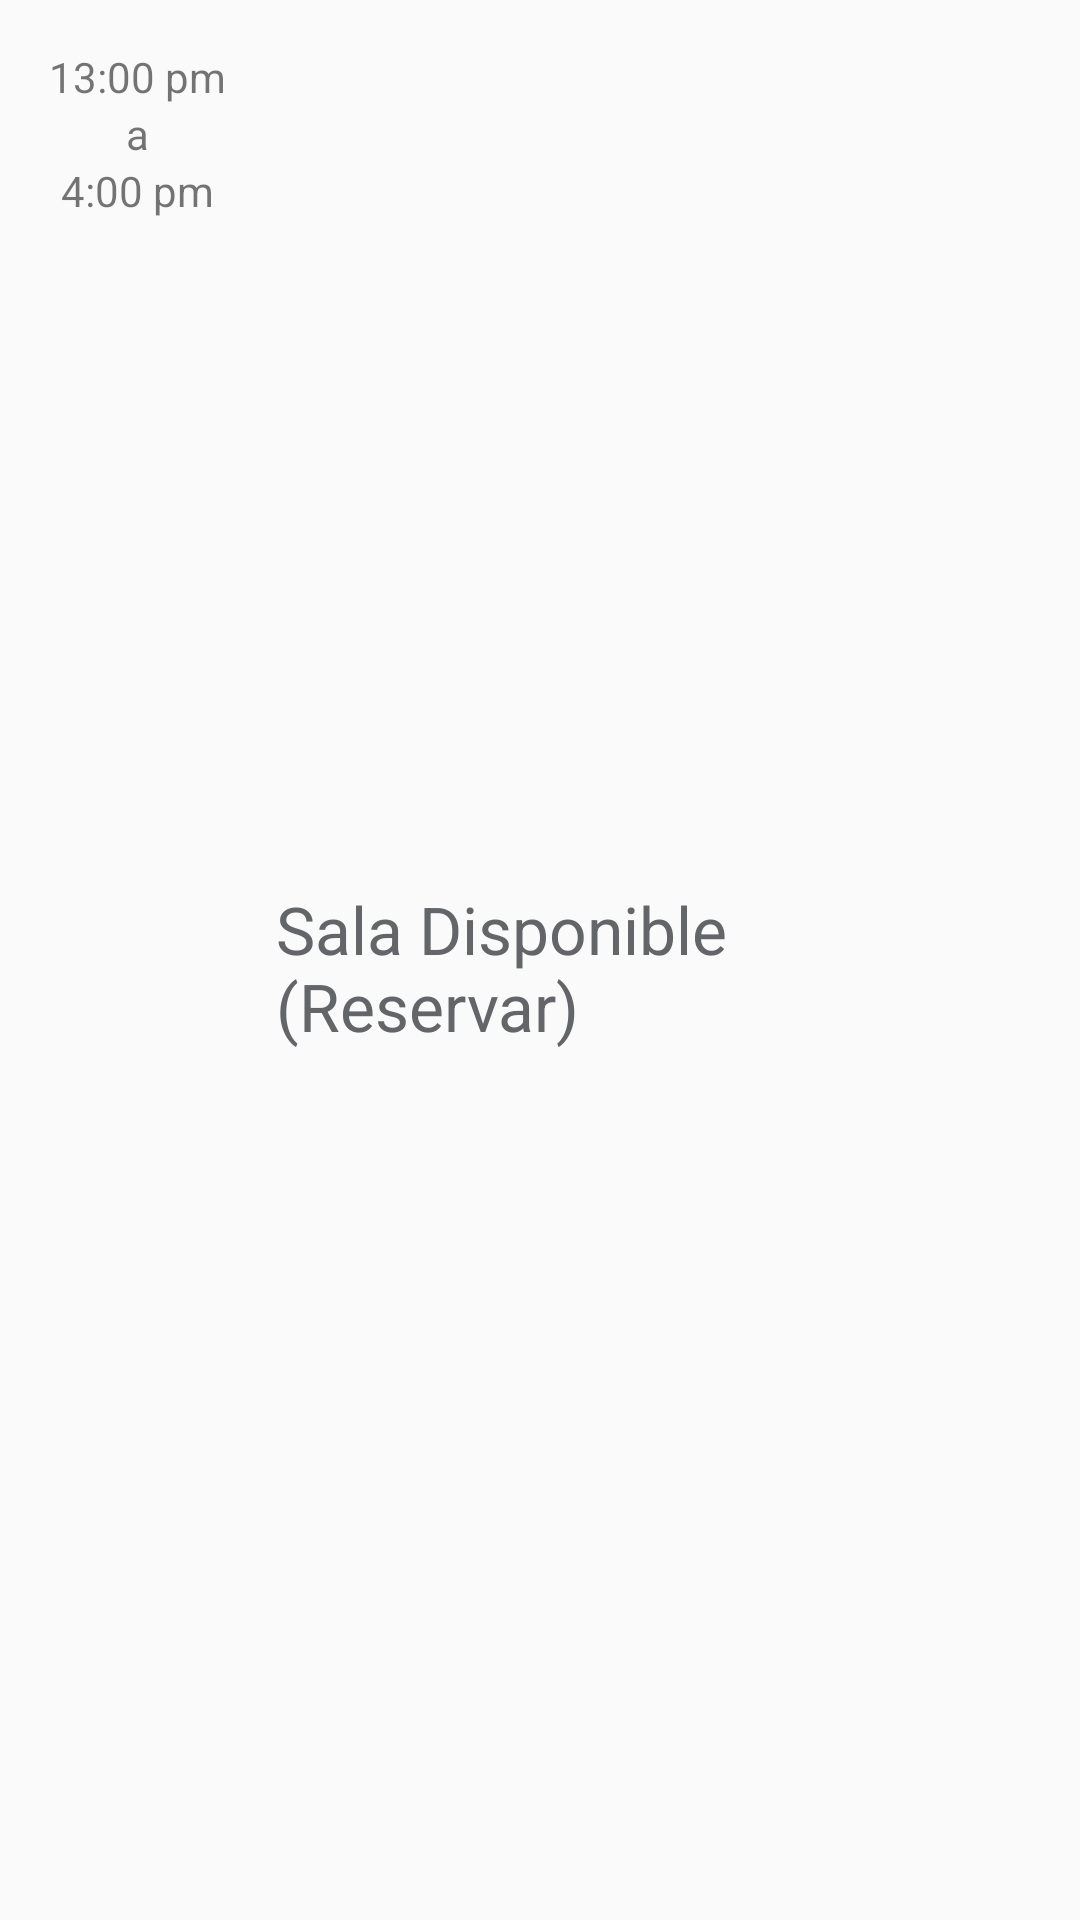

Produce the Android XML layout that renders to this screen, including the resource entries it uses.
<!-- AndroidManifest.xml: application theme AppTheme -->
<!-- res/layout/available_view.xml -->
<?xml version="1.0" encoding="utf-8"?>
<RelativeLayout xmlns:android="http://schemas.android.com/apk/res/android"
                android:padding="@dimen/activity_horizontal_margin"
                android:layout_width="match_parent"
                android:layout_height="match_parent"
                android:background="?android:attr/selectableItemBackground"
                android:minHeight="72dp"
                android:layout_gravity="center_vertical">

    <include
            android:id="@+id/time_range"
            layout="@layout/time_range_view"/>

    <TextView
            android:gravity="center_vertical"
            android:layout_width="match_parent"
            android:layout_height="match_parent"
            android:layout_marginLeft="@dimen/activity_horizontal_margin"
            android:paddingTop="5dp"
            android:textColor="@color/primaryGrey"
            android:layout_toRightOf="@+id/time_range"
            style="@style/Base.TextAppearance.AppCompat.Large"
            android:text="Sala Disponible (Reservar)"/>
</RelativeLayout>
<!-- res/layout/time_range_view.xml (included above) -->
<?xml version="1.0" encoding="utf-8"?>
<LinearLayout xmlns:android="http://schemas.android.com/apk/res/android"
              android:orientation="vertical"
              android:layout_width="60dp"
              android:layout_height="wrap_content">

    <TextView android:id="@+id/startTime" android:layout_width="wrap_content"
              android:layout_height="wrap_content"
              android:layout_gravity="center"
              style="@style/Base.TextAppearance.AppCompat.Small"
              android:text="13:00 pm"
            />
    <TextView android:layout_width="wrap_content"
              android:text="a"
              android:layout_gravity="center"
              android:layout_height="wrap_content"/>

    <TextView android:id="@+id/endTime" android:layout_width="wrap_content"
              android:text="4:00 pm"
              style="@style/Base.TextAppearance.AppCompat.Small"
              android:layout_gravity="center"
              android:layout_height="wrap_content"/>

</LinearLayout>
<!-- resources referenced by this layout -->
<resources>
  <color name="primaryGrey">#646569</color>
  <dimen name="activity_horizontal_margin">16dp</dimen>
  <style name="AppTheme" parent="AppTheme">
          <item name="colorPrimary">@color/primaryColor</item>
          <item name="colorPrimaryDark">@color/primaryDarkColor</item>
          <item name="android:textColorPrimary">@color/primaryGrey</item>
          <item name="colorAccent">@color/accentColor</item>
          <item name="android:windowBackground">@color/windows_background</item>
          <item name="android:colorBackground">@color/windows_background</item>
          <item name="colorControlActivated">@color/primaryColor</item>
          <item name="colorButtonNormal">@color/primaryColor</item>
      </style>
  <color name="primaryColor">#008ABC</color>
  <color name="primaryDarkColor">#3F51B5</color>
  <color name="accentColor">#3F51B5</color>
  <color name="windows_background">#f7f7f7</color>
</resources>
